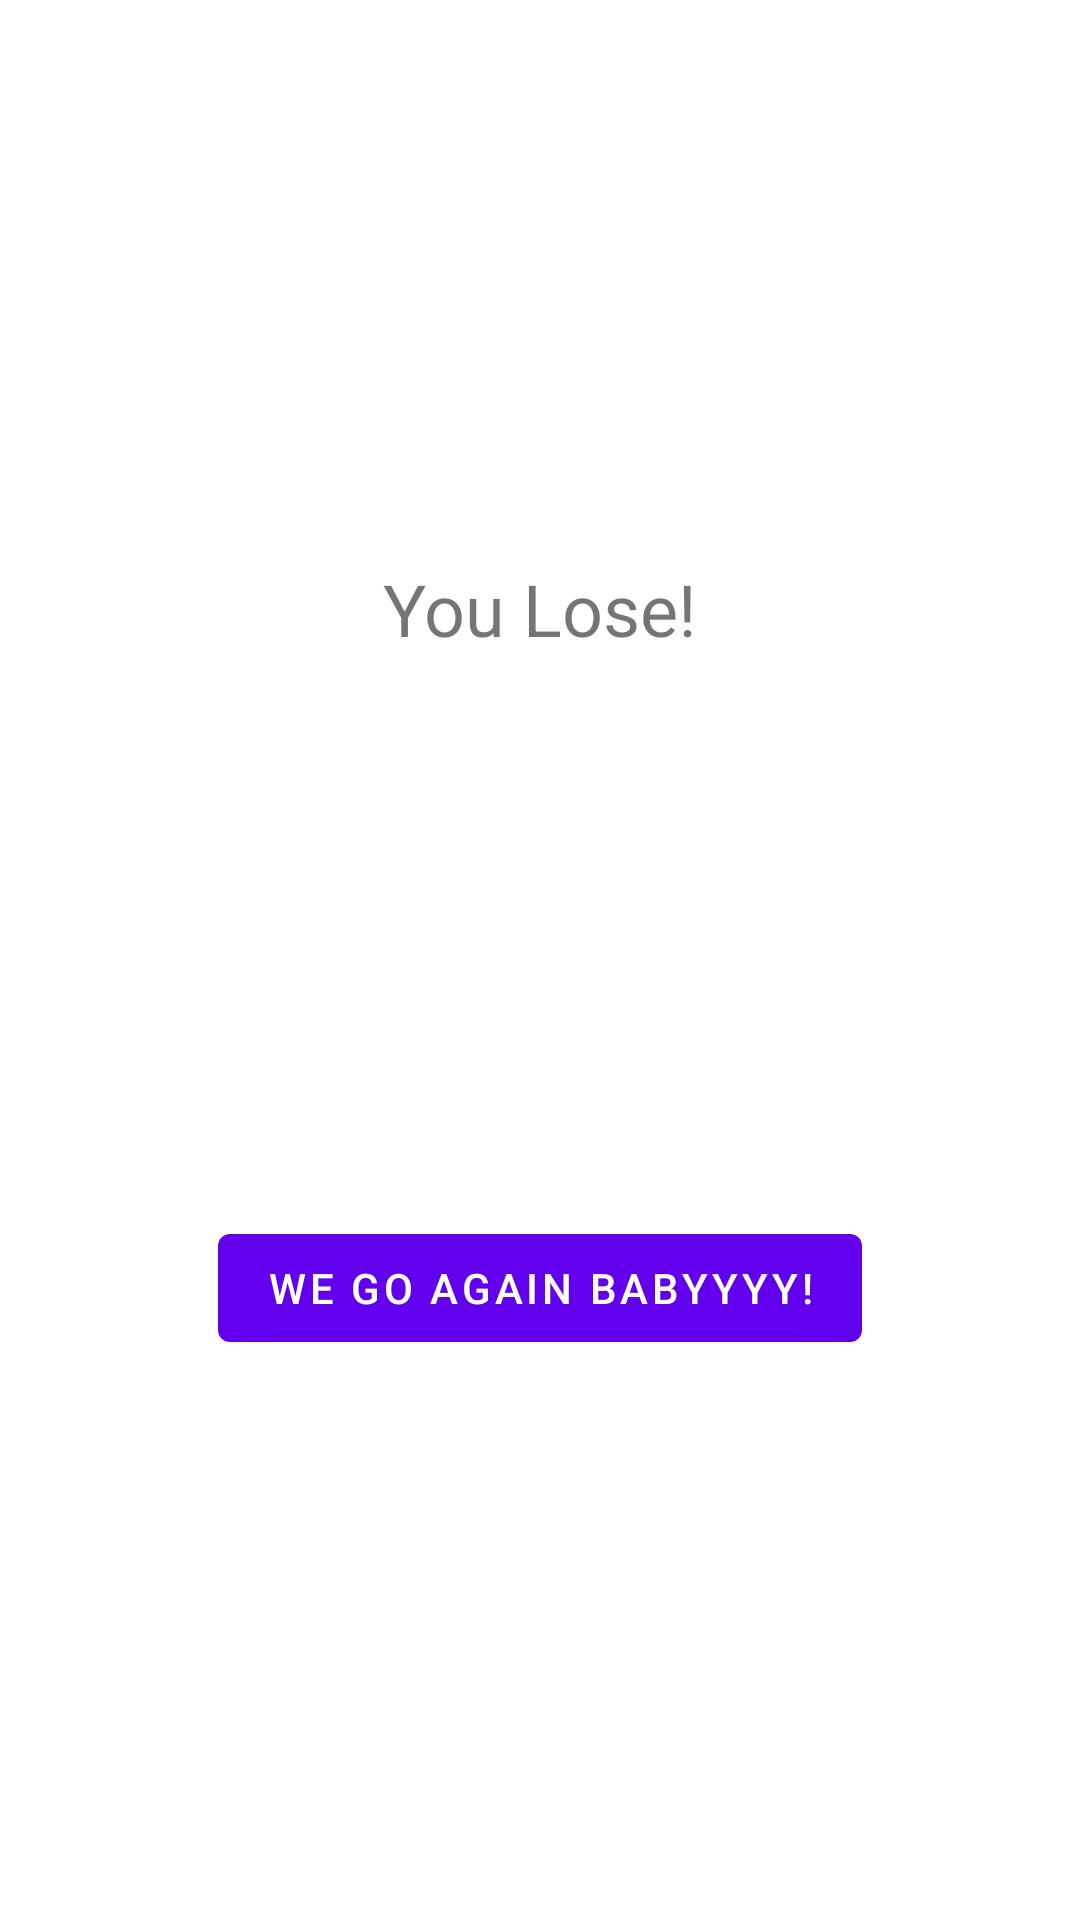

Produce the Android XML layout that renders to this screen, including the resource entries it uses.
<!-- AndroidManifest.xml: application theme Theme.Lykkehjul -->
<!-- res/layout/fragment_second.xml -->
<?xml version="1.0" encoding="utf-8"?>
<androidx.constraintlayout.widget.ConstraintLayout xmlns:android="http://schemas.android.com/apk/res/android"
    xmlns:app="http://schemas.android.com/apk/res-auto"
    xmlns:tools="http://schemas.android.com/tools"
    android:layout_width="match_parent"
    android:layout_height="match_parent"
    tools:context=".SecondFragment">

    <TextView
        android:id="@+id/textview_second"
        android:layout_width="wrap_content"
        android:layout_height="wrap_content"
        android:text="@string/hello_second_fragment"
        android:textSize="24sp"
        app:layout_constraintBottom_toTopOf="@id/button_second"
        app:layout_constraintEnd_toEndOf="parent"
        app:layout_constraintStart_toStartOf="parent"
        app:layout_constraintTop_toTopOf="parent" />

    <Button
        android:id="@+id/button_second"
        android:layout_width="wrap_content"
        android:layout_height="wrap_content"
        android:text="@string/previous"
        app:layout_constraintBottom_toBottomOf="parent"
        app:layout_constraintEnd_toEndOf="parent"
        app:layout_constraintStart_toStartOf="parent"
        app:layout_constraintTop_toBottomOf="@id/textview_second" />
</androidx.constraintlayout.widget.ConstraintLayout>
<!-- resources referenced by this layout -->
<resources>
  <string name="hello_second_fragment">You Lose!</string>
  <string name="previous">We Go Again babyyyy!</string>
  <style name="Theme.Lykkehjul" parent="Theme.MaterialComponents.DayNight.DarkActionBar">
          
          <item name="colorPrimary">@color/purple_500</item>
          <item name="colorPrimaryVariant">@color/purple_700</item>
          <item name="colorOnPrimary">@color/white</item>
          
          <item name="colorSecondary">@color/teal_200</item>
          <item name="colorSecondaryVariant">@color/teal_700</item>
          <item name="colorOnSecondary">@color/black</item>
          
          <item name="android:statusBarColor" tools:targetApi="l">?attr/colorPrimaryVariant</item>
          
      </style>
  <!-- not gathered from this repository: default colours our renderer supplied (Android Studio template values) -->
  <color name="purple_500">#FF6200EE</color>
  <color name="purple_700">#FF3700B3</color>
  <color name="teal_200">#FF03DAC5</color>
  <color name="teal_700">#FF018786</color>
  <color name="black">#FF000000</color>
  <color name="white">#FFFFFFFF</color>
</resources>
